Run: headless pygame with SDL's dummy video driver; simulated clock (each Clock.tick advances the game by its frame time, no real sleeping); random seed 0; keys injected as events and as key.get_pressed() state; no mouse input.
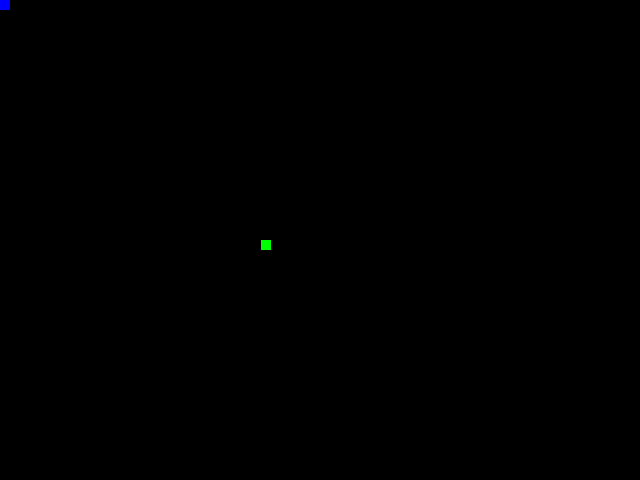
Frame 1 of 4 · flips 1–60 · no input
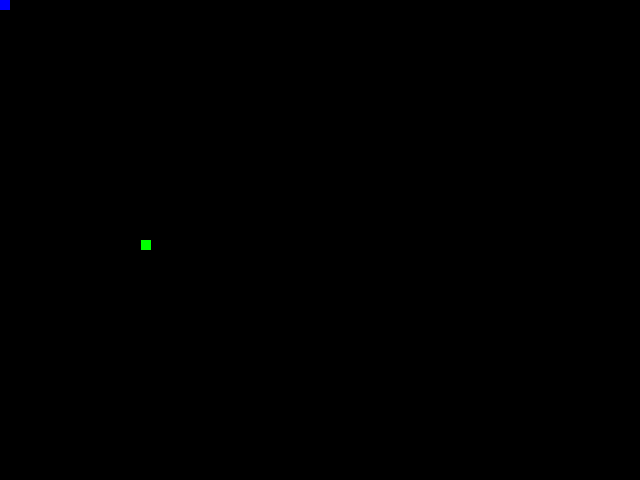
Frame 2 of 4 · flips 61–180 · tapped SPACE, RETURN · held RIGHT (→), D
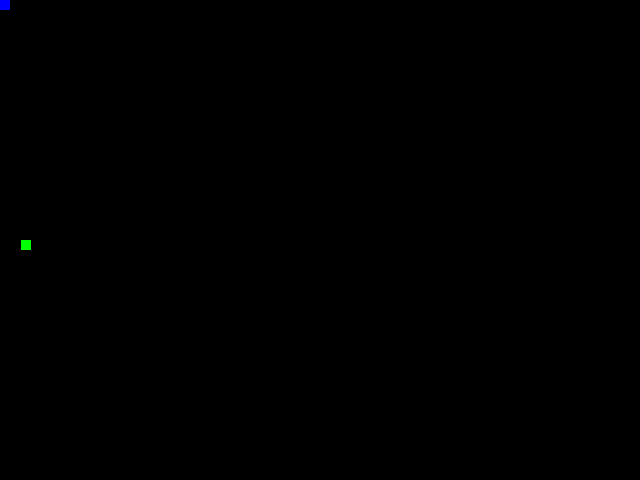
Frame 3 of 4 · flips 181–300 · held DOWN (↓), S
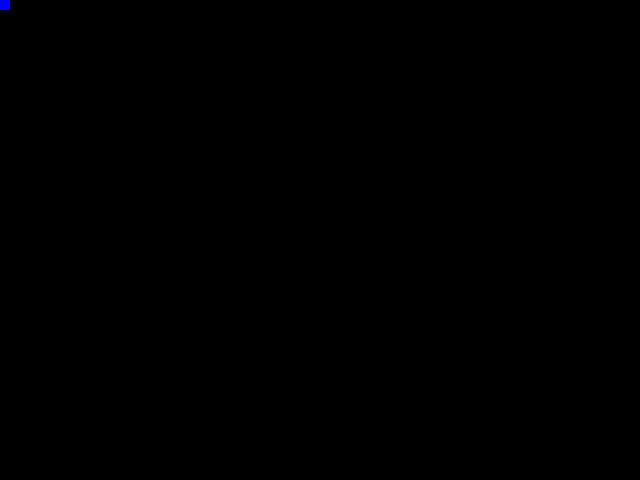
Frame 4 of 4 · flips 301–420 · held LEFT (←), A, UP (↑), W

The pygame program that drew these frames:

import pygame, sys, random
import pygame.locals as GAME_GLOBALS
import pygame.event as GAME_EVENTS


pygame.init()
windowWidth = 640
windowHeight = 480
surface = pygame.display.set_mode((windowWidth, windowHeight))
pygame.display.set_caption('Pygame Shapes!')


greenSquareX = windowWidth / 2
greenSquareY = windowHeight / 2
blueSquareX = 0.0
blueSquareY = 0.0

# chunk 02
while True:
    surface.fill((0,0,0))
    pygame.draw.rect(surface, (0,255,0), (greenSquareX, greenSquareY, 10, 10))
    # +X moves forward, -X moves backward
    # The bigger the number the faster the object appears to move
    greenSquareX -= 1
    # +Y moves downwards, -Y moves upwards
    #greenSquareY -= 0.5
    # The object has 8 directions with ints. use floats to achieve 360 motion
    # +X+y -> right and down
    # -X+y -> left and down
    # -X-y -> left and up
    # +X-y -> right and up
    pygame.draw.rect(surface, (0, 0, 255), (blueSquareX, blueSquareY, 10, 10))

    # Bottom
    for event in GAME_EVENTS.get():
        if event.type == GAME_GLOBALS.QUIT:
            pygame.quit()
            sys.exit()
    pygame.display.update()
